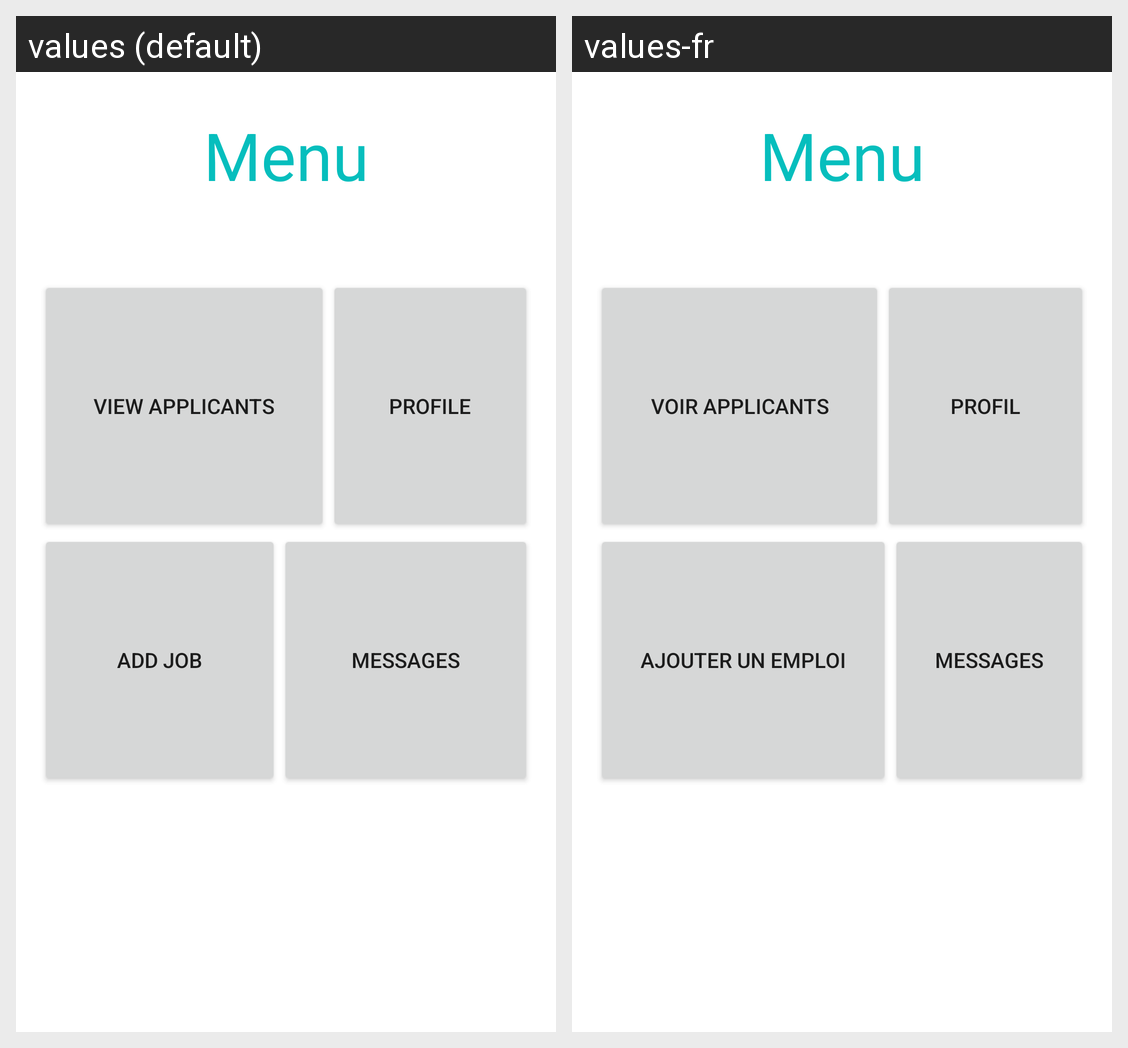

Locale-by-locale string values for the Android screen shown in this grid:
Android screen res/layout/job_provider_navigation_menu_activity.xml rendered under 2 locales, left to right: values (default), values-fr. Device: Nexus 5 (rendered at 1080×1920; each locale shown at half size, 540×960, under a caption strip naming it); theme AppTheme.
Strings drawn on this screen, with the default value and each locale's value (text and hints the layout hard-codes, and strings that could not be matched under every locale, appear in the picture but are not listed):

main_menu_view_applicants
  values: View Applicants
  values-fr: Voir Applicants

main_menu_profile_title
  values: Profile
  values-fr: Profil

main_menu_add_job
  values: Add Job
  values-fr: Ajouter un Emploi

messages
  values: Messages
  values-fr: Messages
